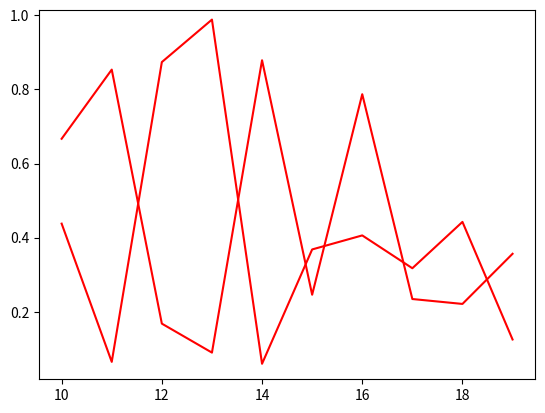

Source code (Python):
import matplotlib.pyplot as plt
import time
import random as rd
 
 
x = [i+10 for i in range(10)]
y1 = [rd.random() for i in range(10)]
y2 = [rd.random() for i in range(10)]
plt.ion()

axes = plt.gca()
line1, = axes.plot(x, y1, 'r-')
line2, = axes.plot(x, y2, 'r-')
for i in range(100):
	y1 = [rd.random() for i in range(10)]
	y2 = [rd.random() for i in range(10)]
	line1.set_ydata(y1)
	line2.set_ydata(y2)
	plt.draw()
	plt.pause(1e-17)
	# time.sleep(0.1)
	input('next?')